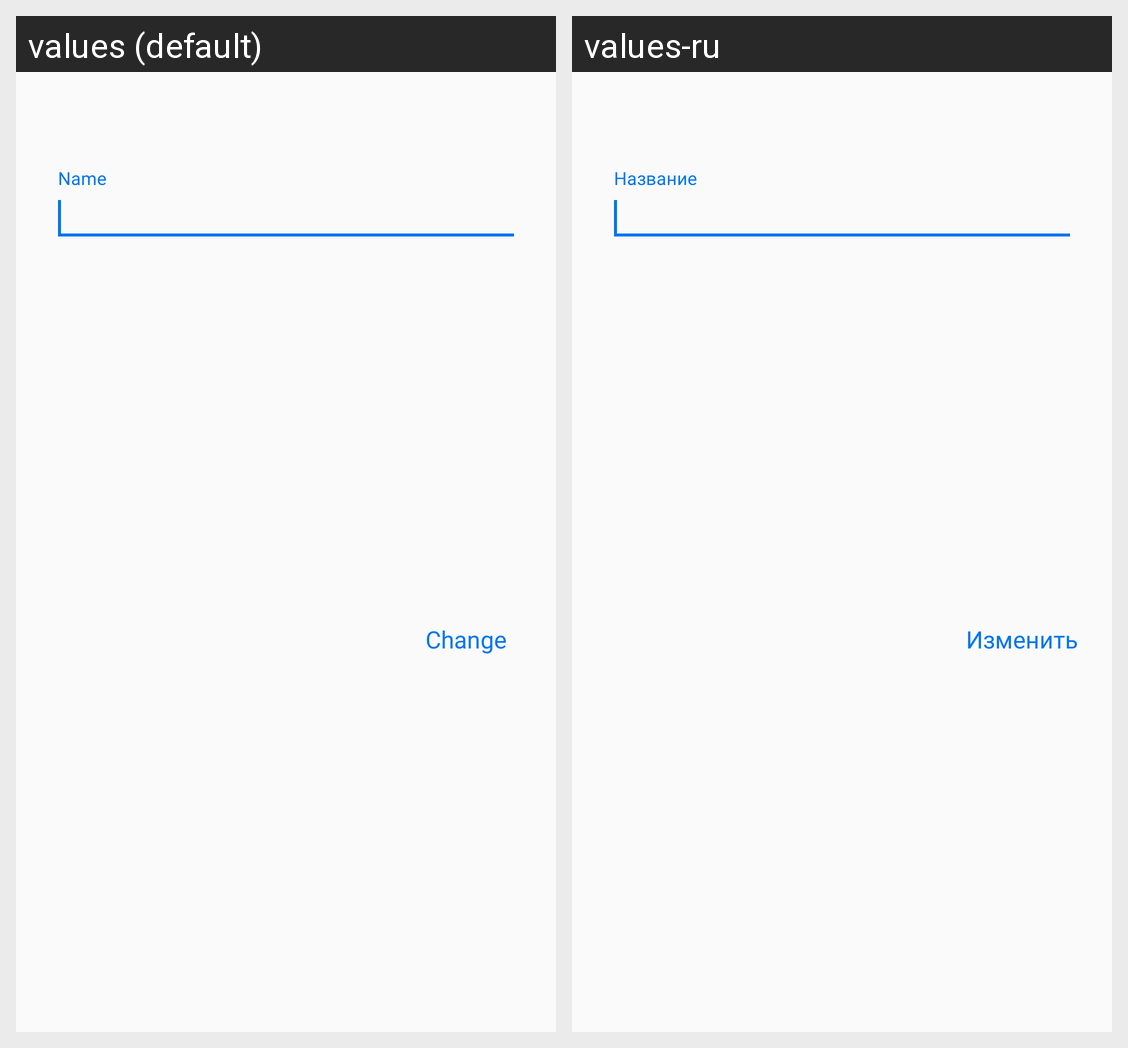

Locale-by-locale string values for the Android screen shown in this grid:
Android screen res/layout/dialog_rename_portfolio.xml rendered under 2 locales, left to right: values (default), values-ru. Device: Nexus 5 (rendered at 1080×1920; each locale shown at half size, 540×960, under a caption strip naming it); theme AppTheme.
Strings drawn on this screen, with the default value and each locale's value (text and hints the layout hard-codes, and strings that could not be matched under every locale, appear in the picture but are not listed):

name
  values: Name
  values-ru: Название

change
  values: Change
  values-ru: Изменить
